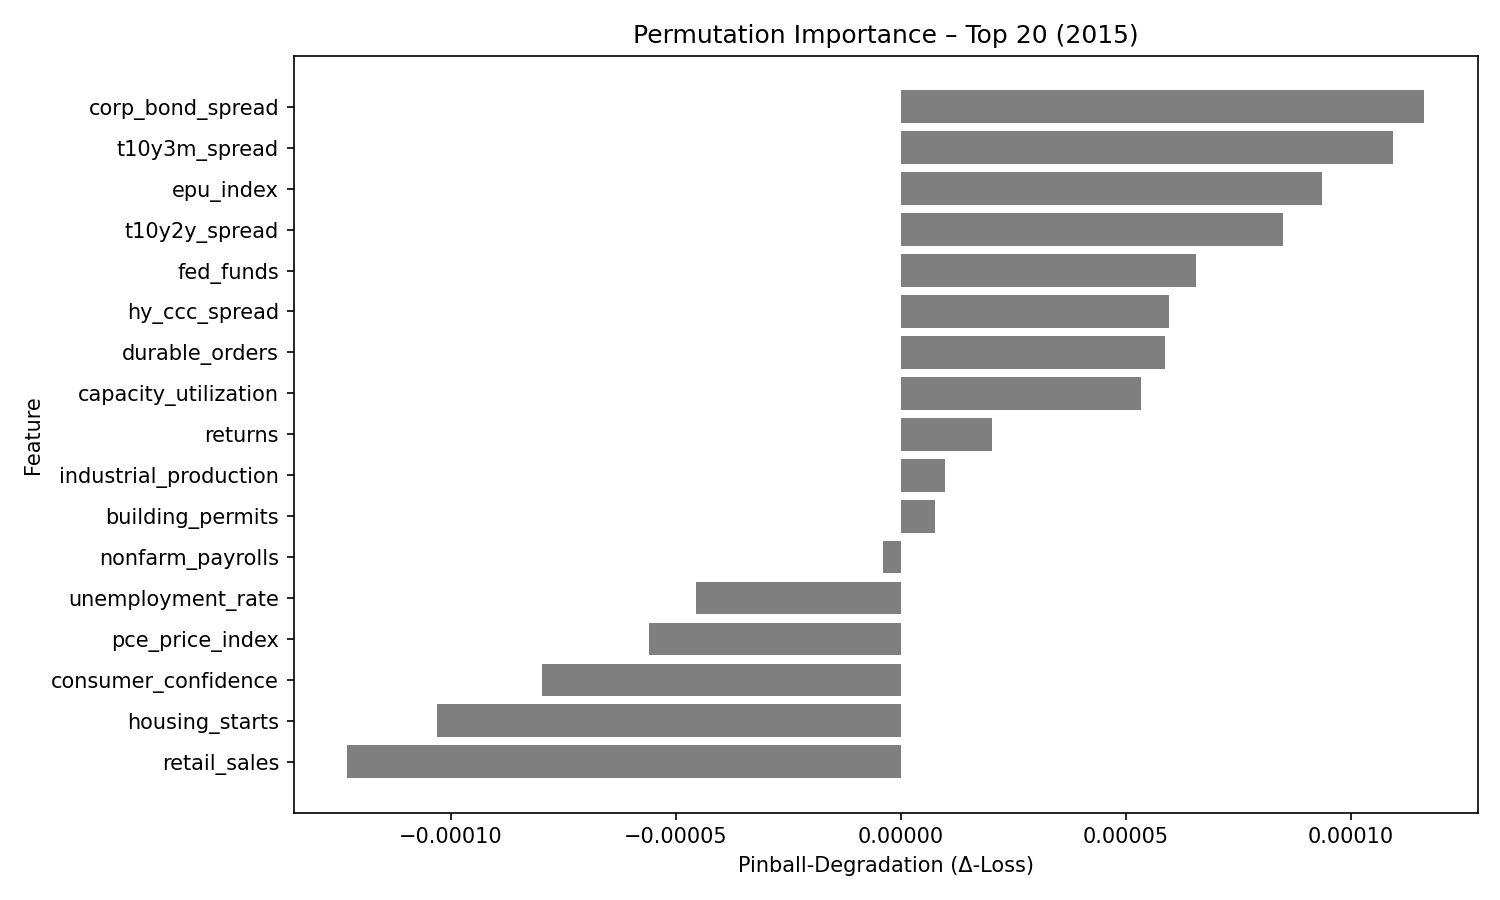

The data file committed next to this chart (first rows):
feature, pinball_degradation
corp_bond_spread, 0.0001162
t10y3m_spread, 0.0001094
epu_index, 9.366404e-05
t10y2y_spread, 8.4845815e-05
fed_funds, 6.559258e-05
hy_ccc_spread, 5.9511978e-05
durable_orders, 5.8684964e-05
capacity_utilization, 5.3398777e-05
returns, 2.0350795e-05
industrial_production, 9.934884e-06
building_permits, 7.546041e-06
nonfarm_payrolls, -3.9641745e-06
unemployment_rate, -4.546065e-05
pce_price_index, -5.5875164e-05
consumer_confidence, -7.975055e-05
housing_starts, -0.0001029
retail_sales, -0.0001229
